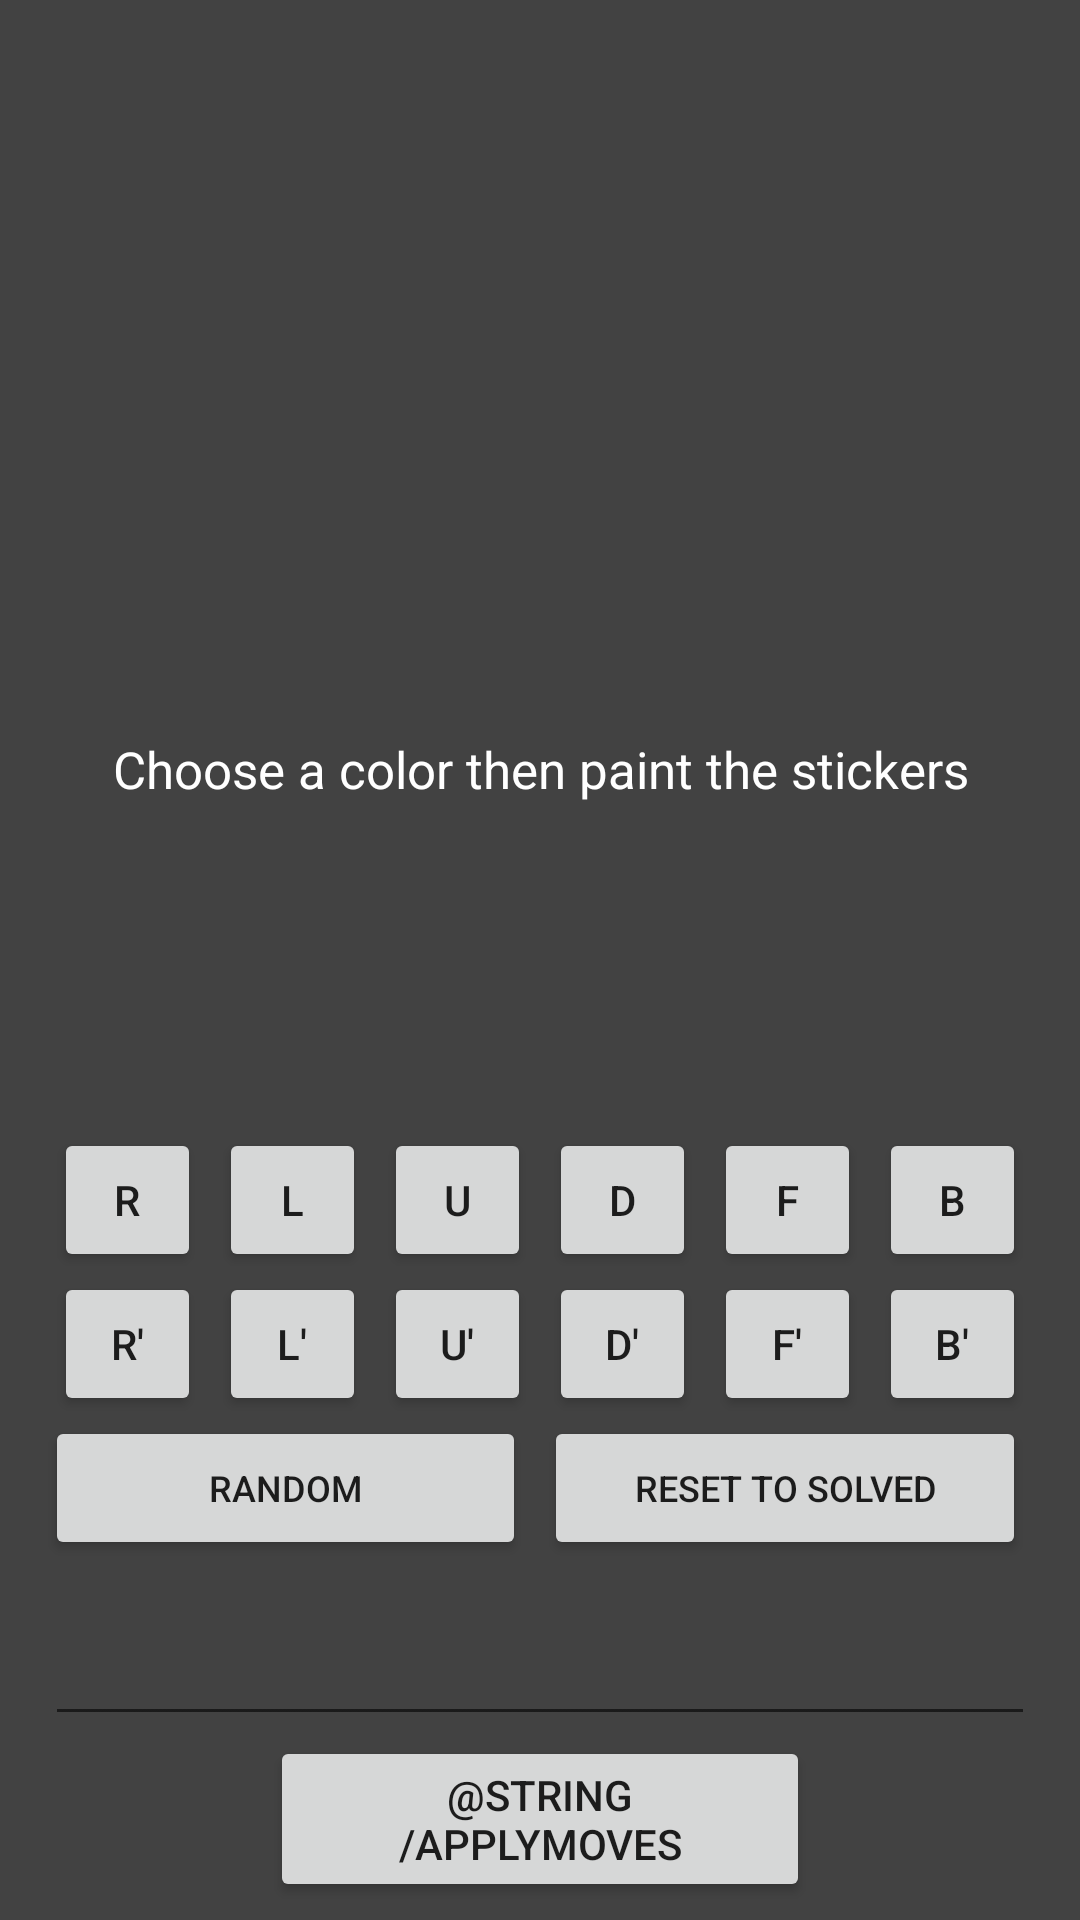

Produce the Android XML layout that renders to this screen, including the resource entries it uses.
<!-- AndroidManifest.xml: application theme Theme.BlindfoldedCubeDark -->
<!-- res/layout/activity_cube_edit.xml -->
<?xml version="1.0" encoding="utf-8"?>
<androidx.constraintlayout.widget.ConstraintLayout xmlns:android="http://schemas.android.com/apk/res/android"
    xmlns:app="http://schemas.android.com/apk/res-auto"
    xmlns:tools="http://schemas.android.com/tools"
    android:layout_width="match_parent"
    android:layout_height="match_parent"
    android:background="@color/cardview_dark_background"
    tools:context=".CubeEdit">

    <GridView
        android:id="@+id/cubeGridEdit"
        android:layout_width="0dp"
        android:layout_height="wrap_content"
        android:layout_marginStart="5dp"
        android:layout_marginTop="15dp"
        android:layout_marginEnd="5dp"
        android:descendantFocusability="blocksDescendants"
        android:background="@android:color/transparent"
        app:layout_constraintEnd_toEndOf="parent"
        app:layout_constraintHorizontal_bias="1.0"
        app:layout_constraintStart_toStartOf="parent"
        app:layout_constraintTop_toTopOf="parent">

    </GridView>

    <TableLayout
        android:id="@+id/tableLayout"
        android:layout_width="match_parent"
        android:layout_height="wrap_content"
        android:layout_marginHorizontal="15dp"
        android:layout_marginBottom="120dp"
        app:layout_constraintBottom_toBottomOf="parent"
        app:layout_constraintEnd_toEndOf="parent"
        app:layout_constraintStart_toStartOf="parent">


        <TableRow
            android:id="@+id/colorRow"
            style="?android:attr/buttonBarStyle"
            android:layout_width="match_parent"
            android:layout_height="wrap_content"
            android:layout_marginBottom="15dp">

            <Button
                android:id="@+id/RedBtn"
                style="?android:attr/buttonBarButtonStyle"
                android:layout_width="wrap_content"
                android:layout_height="75dp"
                android:layout_marginHorizontal="3dp"
                android:layout_weight="1"
                android:backgroundTint="@android:color/holo_red_dark"
                tools:ignore="SpeakableTextPresentCheck" />

            <Button
                android:id="@+id/OrangeBtn"
                style="?android:attr/buttonBarButtonStyle"
                android:layout_width="wrap_content"
                android:layout_height="75dp"
                android:layout_marginHorizontal="3dp"
                android:layout_weight="1"
                android:backgroundTint="@android:color/holo_orange_dark"
                tools:ignore="SpeakableTextPresentCheck" />

            <Button
                android:id="@+id/WhiteBtn"
                style="?android:attr/buttonBarButtonStyle"
                android:layout_width="wrap_content"
                android:layout_height="75dp"
                android:layout_marginHorizontal="3dp"
                android:layout_weight="1"
                android:backgroundTint="@color/white"
                tools:ignore="SpeakableTextPresentCheck" />

            <Button
                android:id="@+id/YellowBtn"
                style="?android:attr/buttonBarButtonStyle"
                android:layout_width="wrap_content"
                android:layout_height="75dp"
                android:layout_marginHorizontal="3dp"
                android:layout_weight="1"
                android:backgroundTint="#FFEB3B"
                tools:ignore="SpeakableTextPresentCheck" />

            <Button
                android:id="@+id/GreenBtn"
                style="?android:attr/buttonBarButtonStyle"
                android:layout_width="wrap_content"
                android:layout_height="75dp"
                android:layout_marginHorizontal="3dp"
                android:layout_weight="1"
                android:backgroundTint="@android:color/holo_green_light"
                tools:ignore="SpeakableTextPresentCheck" />

            <Button
                android:id="@+id/BlueBtn"
                style="?android:attr/buttonBarButtonStyle"
                android:layout_width="wrap_content"
                android:layout_height="75dp"
                android:layout_marginHorizontal="3dp"
                android:layout_weight="1"
                android:backgroundTint="#0000FF"
                tools:ignore="SpeakableTextPresentCheck" />

        </TableRow>

        <TableRow
            android:id="@+id/cwRow"
            style="?android:attr/buttonBarStyle"
            android:layout_width="match_parent"
            android:layout_height="match_parent">

            <Button
                android:id="@+id/RBtn"
                android:layout_width="wrap_content"
                android:layout_height="wrap_content"
                android:layout_marginHorizontal="3dp"
                android:layout_weight="1"
                android:text="@string/R" />

            <Button
                android:id="@+id/LBtn"
                android:layout_width="wrap_content"
                android:layout_height="wrap_content"
                android:layout_marginHorizontal="3dp"
                android:layout_weight="1"
                android:text="@string/L" />

            <Button
                android:id="@+id/UBtn"
                android:layout_width="wrap_content"
                android:layout_height="wrap_content"
                android:layout_marginHorizontal="3dp"
                android:layout_weight="1"
                android:text="@string/U" />

            <Button
                android:id="@+id/DBtn"
                android:layout_width="wrap_content"
                android:layout_height="wrap_content"
                android:layout_marginHorizontal="3dp"
                android:layout_weight="1"
                android:text="@string/D" />

            <Button
                android:id="@+id/FBtn"
                android:layout_width="wrap_content"
                android:layout_height="wrap_content"
                android:layout_marginHorizontal="3dp"
                android:layout_weight="1"
                android:text="@string/F" />

            <Button
                android:id="@+id/BBtn"
                android:layout_width="wrap_content"
                android:layout_height="wrap_content"
                android:layout_marginHorizontal="3dp"
                android:layout_weight="1"
                android:text="@string/B" />

        </TableRow>

        <TableRow
            android:id="@+id/ccwRow"
            style="?android:attr/buttonBarStyle"
            android:layout_width="match_parent"
            android:layout_height="match_parent">

            <Button
                android:id="@+id/RPrimeBtn"
                android:layout_width="wrap_content"
                android:layout_height="wrap_content"
                android:layout_marginHorizontal="3dp"
                android:layout_weight="1"
                android:text="@string/RPrime" />

            <Button
                android:id="@+id/LPrimeBtn"
                android:layout_width="wrap_content"
                android:layout_height="wrap_content"
                android:layout_marginHorizontal="3dp"
                android:layout_weight="1"
                android:text="@string/LPrime" />

            <Button
                android:id="@+id/UPrimeBtn"
                android:layout_width="wrap_content"
                android:layout_height="wrap_content"
                android:layout_marginHorizontal="3dp"
                android:layout_weight="1"
                android:text="@string/UPrime" />

            <Button
                android:id="@+id/DPrimeBtn"
                android:layout_width="wrap_content"
                android:layout_height="wrap_content"
                android:layout_marginHorizontal="3dp"
                android:layout_weight="1"
                android:text="@string/DPrime" />

            <Button
                android:id="@+id/FPrimeBtn"
                android:layout_width="wrap_content"
                android:layout_height="wrap_content"
                android:layout_marginHorizontal="3dp"
                android:layout_weight="1"
                android:text="@string/FPrime" />

            <Button
                android:id="@+id/BPrimeBtn"
                android:layout_width="wrap_content"
                android:layout_height="wrap_content"
                android:layout_marginHorizontal="3dp"
                android:layout_weight="1"
                android:text="@string/BPrime" />

        </TableRow>

        <TableRow
            android:id="@+id/buttonRow"
            style="?android:attr/buttonBarStyle"
            android:layout_width="match_parent"
            android:layout_height="82dp">

            <Button
                android:id="@+id/randomBtn"
                android:layout_width="0dp"
                android:layout_height="match_parent"
                android:layout_marginHorizontal="3dp"
                android:layout_marginEnd="3dp"
                android:layout_weight="1"
                android:text="@string/random"
                android:textSize="12sp" />

            <Button
                android:id="@+id/resetBtn"
                android:layout_width="0dp"
                android:layout_height="match_parent"
                android:layout_marginHorizontal="3dp"
                android:layout_weight="1"
                android:text="@string/reset"
                android:textSize="12sp" />
        </TableRow>

    </TableLayout>

    <TextView
        android:id="@+id/cubeEditGuideTV"
        android:layout_width="360dp"
        android:layout_height="wrap_content"
        android:gravity="center"
        android:text="@string/cubeEditInstructions"
        android:textColor="@color/white"
        android:textSize="17sp"
        app:layout_constraintBottom_toTopOf="@+id/tableLayout"
        app:layout_constraintEnd_toEndOf="parent"
        app:layout_constraintHorizontal_bias="0.498"
        app:layout_constraintStart_toStartOf="parent"
        app:layout_constraintTop_toTopOf="parent"
        app:layout_constraintVertical_bias="0.93" />

    <EditText
        android:id="@+id/scrambleToCubeET"
        android:layout_width="match_parent"
        android:layout_height="wrap_content"
        android:layout_marginHorizontal="15dp"
        android:ems="10"
        android:inputType="textPersonName"
        android:minHeight="48dp"
        android:shadowColor="@color/white"
        android:textColor="@color/white"
        android:textColorHint="@color/white"
        android:textSize="14sp"
        app:layout_constraintBottom_toBottomOf="parent"
        app:layout_constraintEnd_toEndOf="parent"
        app:layout_constraintHorizontal_bias="0.517"
        app:layout_constraintStart_toStartOf="parent"
        app:layout_constraintTop_toBottomOf="@+id/tableLayout"
        app:layout_constraintVertical_bias="0.146"
        tools:ignore="SpeakableTextPresentCheck" />

    <Button
        android:id="@+id/applyScrambleBtn"
        android:layout_width="180dp"
        android:layout_height="wrap_content"
        android:text="@string/applyMoves"
        app:layout_constraintEnd_toEndOf="parent"
        app:layout_constraintStart_toStartOf="parent"
        app:layout_constraintTop_toBottomOf="@+id/scrambleToCubeET" />

</androidx.constraintlayout.widget.ConstraintLayout>
<!-- resources referenced by this layout -->
<resources>
  <string name="B">B</string>
  <string name="BPrime">B\'</string>
  <string name="D">D</string>
  <string name="DPrime">D\'</string>
  <string name="F">F</string>
  <string name="FPrime">F\'</string>
  <string name="L">L</string>
  <string name="LPrime">L\'</string>
  <string name="R">R</string>
  <string name="RPrime">R\'</string>
  <string name="U">U</string>
  <string name="UPrime">U\'</string>
  <string name="cubeEditInstructions">Choose a color then paint the stickers</string>
  <string name="random">Random</string>
  <string name="reset">Reset To Solved</string>
  <style name="Theme.BlindfoldedCubeDark" parent="Theme.MaterialComponents.DayNight.NoActionBar">
          
          <item name="colorPrimary">@color/purple_200</item>
          <item name="colorPrimaryVariant">@color/purple_500</item>
          <item name="colorOnPrimary">@color/black</item>
          
          <item name="colorSecondary">@color/teal_700</item>
          <item name="colorSecondaryVariant">@color/teal_200</item>
          <item name="colorOnSecondary">@color/white</item>
          
          <item name="android:statusBarColor" tools:targetApi="l">?attr/colorPrimaryVariant</item>
          
      </style>
  <!-- not gathered from this repository: default colours our renderer supplied (Android Studio template values) -->
  <color name="purple_200">#FFBB86FC</color>
  <color name="purple_500">#FF6200EE</color>
  <color name="teal_200">#FF03DAC5</color>
  <color name="teal_700">#FF018786</color>
  <color name="black">#FF000000</color>
  <color name="white">#FFFFFFFF</color>
</resources>
